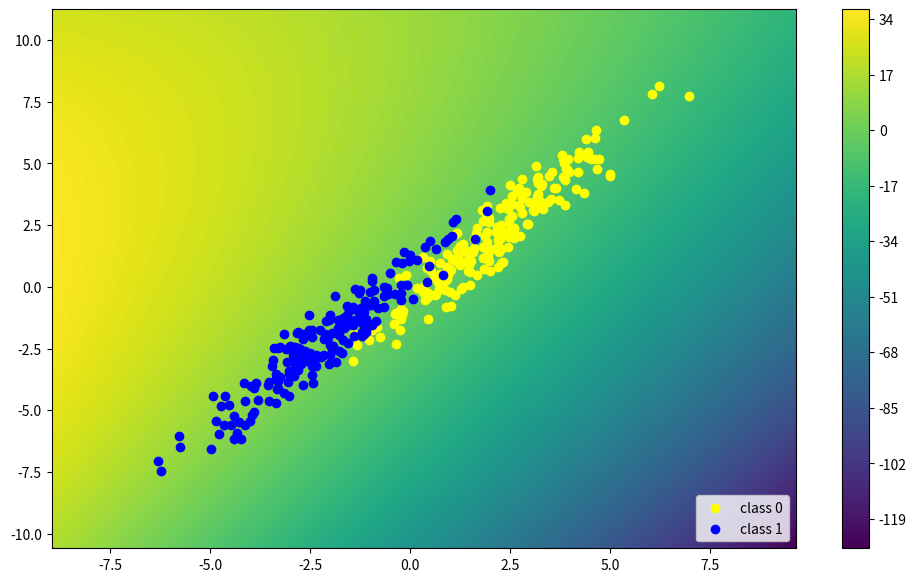

The matplotlib source for this figure:

def BayesVisualization(ds0,f01,f02,ds1,f11,f12):
    '''
    This function is for visualize knn performance
    :param filename: the dataset
    :param k: k for kNN
    :return:
    '''
    import numpy as np

    def plot(Data, xx, yy, lambdaVs, levels):
        import matplotlib.pyplot as plt
        from matplotlib.colors import ListedColormap
        plt.figure(figsize=(12, 7))
        plt.contourf(xx, yy, lambdaVs, levels=levels)
        plt.colorbar()
        # colors = ('red', 'blue', 'lightgreen', 'gray', 'cyan')
        # cmap = ListedColormap(colors[:len(np.unique(lambdaVs))])
        # cs = plt.contour(xx, yy, lambdaVs, cmap=cmap, levels=[.5])
        # cs.collections[0].set_label('Majority Vote Decision Boundary')
        color = ['yellow', 'blue', 'green', 'black']
        class0 = [list(), list()]
        class1 = [list(), list()]
        for Datum in Data:
            if Datum[2] == '0':
                class0[0].append(Datum[0])
                class0[1].append(Datum[1])
            elif Datum[2] == '1':
                class1[0].append(Datum[0])
                class1[1].append(Datum[1])
        plt.scatter(x=class0[0], y=class0[1], color=color[0], label='class 0')
        plt.scatter(x=class1[0], y=class1[1], color=color[1], label='class 1')
        plt.legend(loc='lower right')
        plt.show()

    def GenerateGrid(FileData, GridNum):
        '''
        This function generate the test data
        :param FileData: used to generate the range
        :param GridNum: test data num
        :return: test dataset
        '''

        def GenerateArrange(FileData):
            x = []
            y = []
            for data in FileData:
                x.append(data[0])
                y.append(data[1])
            return min(x), max(x), min(y), max(y)

        import numpy as np
        minX, maxX, minY, maxY = GenerateArrange(FileData)
        xRange = maxX - minX
        yRange = maxY - minY
        x = np.linspace(minX - 0.2 * xRange, maxX + 0.2 * xRange, GridNum)
        y = np.linspace(minY - 0.2 * yRange, maxY + 0.2 * yRange, GridNum)
        xx, yy = np.meshgrid(x, y)
        return xx, yy
    ds0_ = [f01, f02]
    ds1_ = [f11, f12]
    xx, yy = GenerateGrid(ds0+ds1, GridNum=251)
    TestData=[]
    for i in range(len(xx)):
        for j in range(len(xx[0])):
            TestData.append((xx[i][j], yy[i][j], '0'))
    miu0, cov0 = trainBayes(ds0_)
    p0 = 0.5
    miu1, cov1 = trainBayes(ds1_)
    p1 = 0.5
    lambdaVs = bayesClassifier([[miu0, cov0, p0], [miu1, cov1, p1]], TestData)
    lambdaVs = np.array(lambdaVs).reshape(xx.shape)
    plot(ds0+ds1, xx, yy, lambdaVs, levels=200)

def bayesClassifier(TrainData, TestData):
    import numpy as np
    from numpy import log, transpose, matmul
    from numpy.linalg import inv, norm
    lambdas = []
    d0, d1 = TrainData
    miu0, cov0, p0 = d0
    miu1, cov1, p1 = d1
    for data in TestData:
        x = np.array([data[0], data[1]])
        lambdaV = (-(1/2)*matmul(matmul(transpose(x-miu1), inv(cov1)), (x-miu1))-(1/2)*log(norm(cov1))+log(p1))
        lambdaV -= (-(1/2)*matmul(matmul(transpose(x-miu0), inv(cov0)), (x-miu0))-(1/2)*log(norm(cov0)+log(p0)))
        lambdas.append(lambdaV)
    return lambdas
def trainBayes(ds):
    import numpy as np
    # mean
    miu = []
    for feature in ds:
        temp = np.mean(feature)
        miu.append(temp)
    miu = np.array(miu)
    # cov
    cov = np.cov(np.stack((ds[0], ds[1]), axis=0))
    return miu, cov

def gen2DNormaldataset(correlation="positive",classnum="0",size=200):
    from numpy.random import multivariate_normal
    data = []
    if correlation == "positive":
        cov = [[2, 2], [2, 3]]
        mean = [2, 2]
    elif correlation == "negative":
        cov = [[2, -2], [-2, 5]]
        mean = [-2, -2]
    elif correlation == "independent0":
        cov = [[2, 0], [0, 3]]
        mean = [2, 2]
    elif correlation == "independent1":
        cov = [[2, 0], [0, 5]]
        mean = [-2, -2]
    elif correlation == "dependent0":
        cov = [[2,3],[3,4]]
        mean = [2, 2]
    elif correlation == "dependent1":
        cov = [[2,3],[3,4]]
        mean = [-2, -2]
    elif correlation == "independent20":
        cov = [[2,0],[0,4]]
        mean = [2, 2]
    elif correlation == "independent21":
        cov = [[2,0],[0,4]]
        mean = [-2, -2]
    f1, f2 = multivariate_normal(mean, cov, size).T
    for i in range(len(f1)):
        data.append((f1[i], f2[i], classnum))
    return data, f1, f2

class Solution:
    def question3(self):
        import matplotlib.pyplot as plt
        ds0, f1, f2 = gen2DNormaldataset("positive", 0, 200)
        plt.scatter(x=f1, y=f2, color="blue", label='class 0')
        ds1, f1, f2 = gen2DNormaldataset("negative", "1", 200)
        plt.scatter(x=f1, y=f2, color="red", label='class 1')
        plt.legend(loc='lower right')
        plt.show()

    def question4a(self):
        ds0, f01, f02 = gen2DNormaldataset("positive", '0', 200)
        ds1, f11, f12 = gen2DNormaldataset("negative", '1', 200)
        BayesVisualization(ds0, f01, f02, ds1, f11, f12)

    def question4c(self):
        ds0, f01, f02 = gen2DNormaldataset("independent0", '0', 200)
        ds1, f11, f12 = gen2DNormaldataset("independent1", '1', 200)
        BayesVisualization(ds0, f01, f02, ds1, f11, f12)

    def question4e(self):
        ds0, f01, f02 = gen2DNormaldataset("dependent0", '0', 200)
        ds1, f11, f12 = gen2DNormaldataset("dependent1", '1', 200)
        BayesVisualization(ds0, f01, f02, ds1, f11, f12)
    def question4g(self):
        ds0, f01, f02 = gen2DNormaldataset("independent20", '0', 200)
        ds1, f11, f12 = gen2DNormaldataset("independent21", '1', 200)
        BayesVisualization(ds0, f01, f02, ds1, f11, f12)
if __name__ == "__main__":
    solution = Solution()
    solution.question4e()
